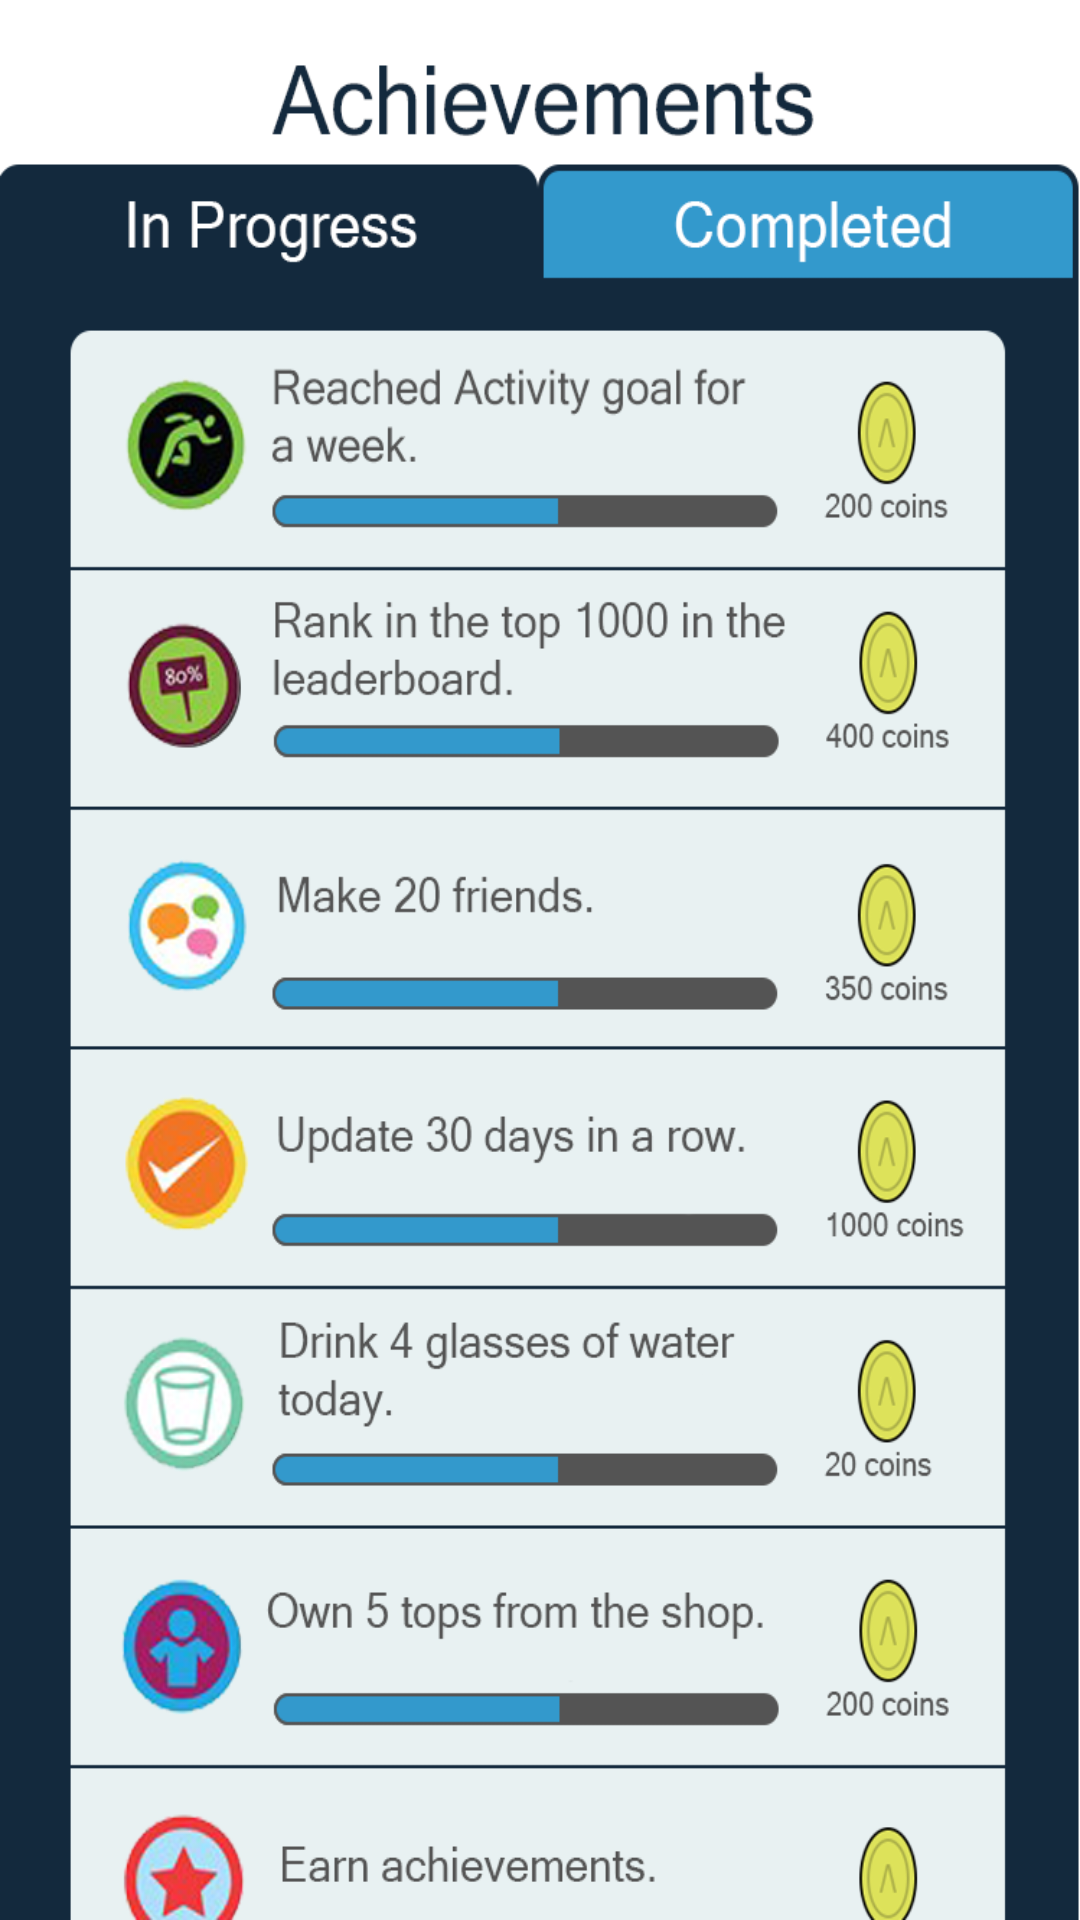

Android layout source for this screen:
<!-- AndroidManifest.xml: application theme AppTheme -->
<!-- res/layout/activity_achievements.xml -->
<?xml version="1.0" encoding="utf-8"?>
<android.support.v4.widget.DrawerLayout xmlns:android="http://schemas.android.com/apk/res/android"
xmlns:tools="http://schemas.android.com/tools"
xmlns:app="http://schemas.android.com/apk/res-auto"
android:layout_width="match_parent"
android:layout_height="match_parent"
tools:context="prototype1.alpha.MainActivity"
android:id="@+id/achievements"
android:background="@drawable/achievements"
    >

<LinearLayout
    android:layout_width="match_parent"
    android:layout_height="match_parent">

</LinearLayout>

<android.support.design.widget.NavigationView
    android:id="@+id/nav_view"
    android:layout_width="wrap_content"
    android:layout_height="match_parent"
    app:menu="@menu/navigation_menu"
    android:layout_gravity="start">
    
</android.support.design.widget.NavigationView>

</android.support.v4.widget.DrawerLayout>
<!-- resources referenced by this layout -->
<resources>
  <!-- drawable achievements: png bitmap (drawable, 203683 bytes) -->
  <!-- drawable navbar: png bitmap (drawable, 4301 bytes) -->
  <style name="AppTheme" parent="Theme.AppCompat.Light.DarkActionBar">
          
          <item name="colorPrimary">@color/colorPrimary</item>
          <item name="colorPrimaryDark">@color/colorPrimaryDark</item>
          <item name="colorAccent">@color/colorAccent</item>
          <item name="logo">@drawable/navbar</item>
      </style>
  <color name="colorPrimary">#3399cc</color>
  <color name="colorPrimaryDark">#303F9F</color>
  <color name="colorAccent">#FF4081</color>
</resources>
